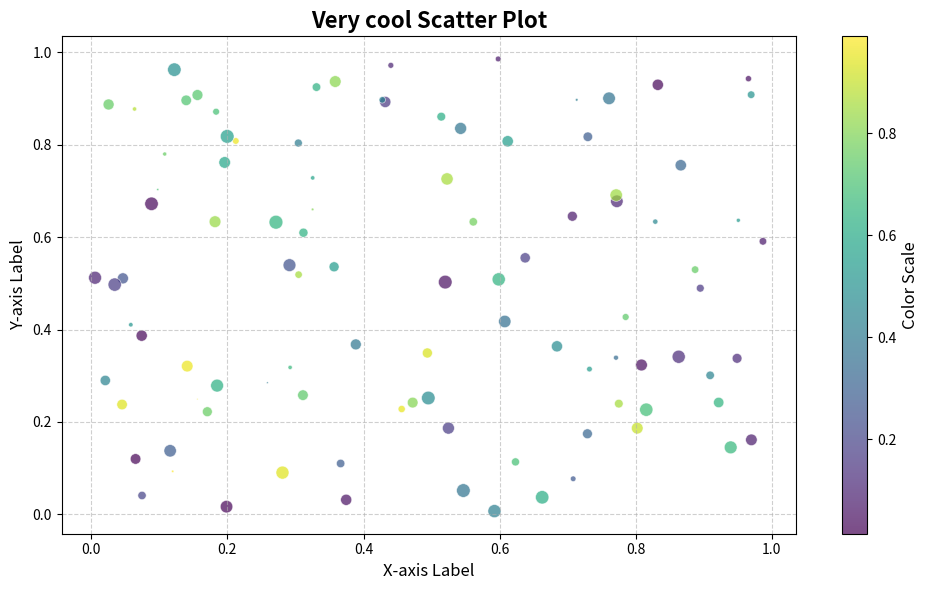

Write the Python code that produced this figure.
import numpy as np
import matplotlib.cm as cm
import matplotlib.pyplot as plt

# Generate sample data
np.random.seed(42)  # For reproducibility
x = np.random.rand(100)
y = np.random.rand(100)
sizes = np.random.rand(100) * 100  # Variable point sizes
colors = np.random.rand(100)  # Variable colors

# Create a colormap
cmap = cm.get_cmap('viridis')

# Create the scatter plot
plt.figure(figsize=(10, 6))
scatter = plt.scatter(x, y, c=colors, s=sizes, alpha=0.7, cmap=cmap, edgecolor='w', linewidth=0.5)

# Add a color bar
colorbar = plt.colorbar(scatter)
colorbar.set_label('Color Scale', fontsize=12)

# Add labels and title
plt.title('Very cool Scatter Plot', fontsize=16, fontweight='bold')
plt.xlabel('X-axis Label', fontsize=12)
plt.ylabel('Y-axis Label', fontsize=12)

# Style adjustments
plt.grid(True, linestyle='--', alpha=0.6)
plt.tight_layout()

# Show the plot
plt.show()
